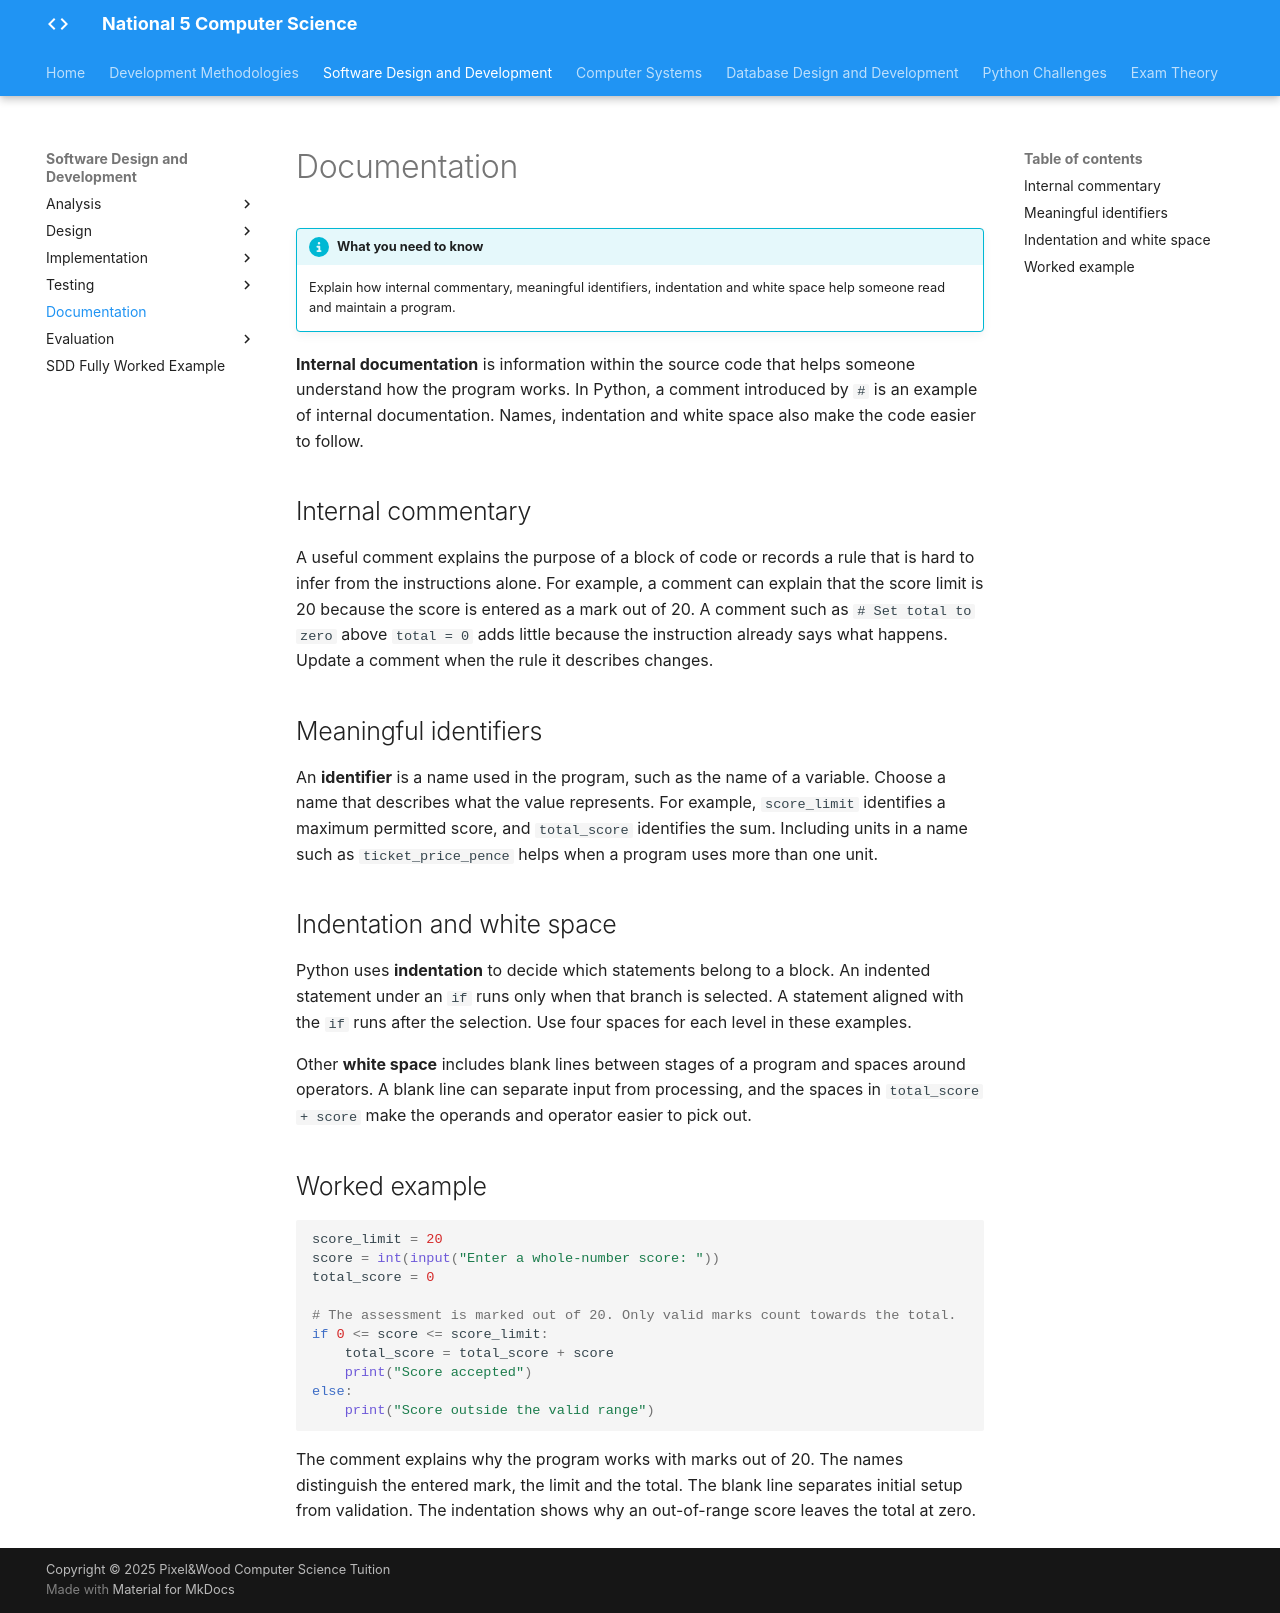

repository: Mr-Wood-CS/LN-National-5 · page: 02-sdd/2.6-documentation/01-documentation/index.html · generator: mkdocs

# Documentation

!!! info "What you need to know"

    Explain how internal commentary, meaningful identifiers, indentation and white space help someone read and maintain a program.

**Internal documentation** is information within the source code that helps someone understand how the program works. In Python, a comment introduced by `#` is an example of internal documentation. Names, indentation and white space also make the code easier to follow.

## Internal commentary

A useful comment explains the purpose of a block of code or records a rule that is hard to infer from the instructions alone. For example, a comment can explain that the score limit is 20 because the score is entered as a mark out of 20. A comment such as `# Set total to zero` above `total = 0` adds little because the instruction already says what happens. Update a comment when the rule it describes changes.

## Meaningful identifiers

An **identifier** is a name used in the program, such as the name of a variable. Choose a name that describes what the value represents. For example, `score_limit` identifies a maximum permitted score, and `total_score` identifies the sum. Including units in a name such as `ticket_price_pence` helps when a program uses more than one unit.

## Indentation and white space

Python uses **indentation** to decide which statements belong to a block. An indented statement under an `if` runs only when that branch is selected. A statement aligned with the `if` runs after the selection. Use four spaces for each level in these examples.

Other **white space** includes blank lines between stages of a program and spaces around operators. A blank line can separate input from processing, and the spaces in `total_score + score` make the operands and operator easier to pick out.

## Worked example

```python
score_limit = 20
score = int(input("Enter a whole-number score: "))
total_score = 0

# The assessment is marked out of 20. Only valid marks count towards the total.
if 0 <= score <= score_limit:
    total_score = total_score + score
    print("Score accepted")
else:
    print("Score outside the valid range")
```

The comment explains why the program works with marks out of 20. The names distinguish the entered mark, the limit and the total. The blank line separates initial setup from validation. The indentation shows why an out-of-range score leaves the total at zero.
